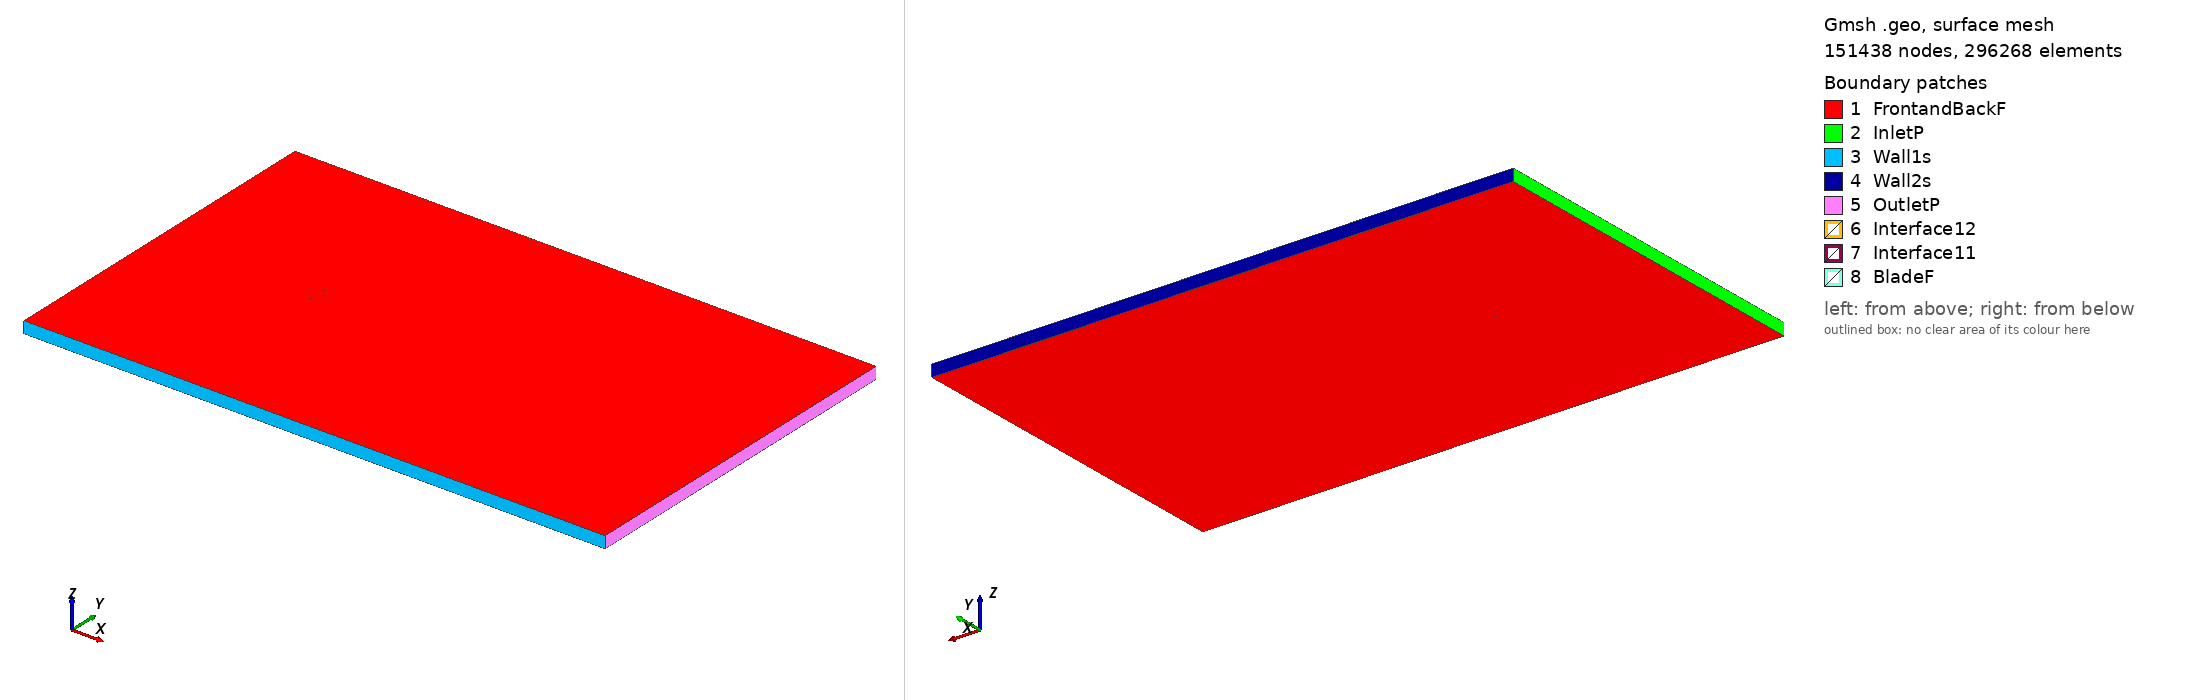

Gmsh geometry script, surface-meshed: 151438 nodes, 296268 surface elements. Boundary patches (legend numbers): 1 FrontandBackF, 2 InletP, 3 Wall1s, 4 Wall2s, 5 OutletP, 6 Interface12, 7 Interface11, 8 BladeF. Left view from above one corner, right view from below the opposite corner. Legend entries are the model's physical surfaces. The drawing asked Gmsh for element sizes between 1% and 20% of the model's largest extent; the script's own settings can give other sizes.

=== goe711_tsr_-5.6916_aoa_1.383.geo (drawn) ===
SetFactory("OpenCASCADE");

Point(1) = {0.075029, 0.728661, 0, 1.0};
Point(2) = {0.067595, 0.731504, 0, 1.0};
Point(3) = {0.060161, 0.734302, 0, 1.0};
Point(4) = {0.045269, 0.738968, 0, 1.0};
Point(5) = {0.030354, 0.742659, 0, 1.0};
Point(6) = {0.000472, 0.747941, 0, 1.0};
Point(7) = {-0.014495, 0.749458, 0, 1.0};
Point(8) = {-0.029487, 0.750000, 0, 1.0};
Point(9) = {-0.044516, 0.748967, 0, 1.0};
Point(10) = {-0.052058, 0.747326, 0, 1.0};
Point(11) = {-0.059628, 0.744486, 0, 1.0};
Point(12) = {-0.063429, 0.742428, 0, 1.0};
Point(13) = {-0.067254, 0.739396, 0, 1.0};
Point(14) = {-0.071078, 0.736363, 0, 1.0};
Point(15) = {-0.073005, 0.734210, 0, 1.0};
Point(16) = {-0.074978, 0.730182, 0, 1.0};
Point(17) = {-0.073143, 0.728511, 0, 1.0};
Point(18) = {-0.071275, 0.728190, 0, 1.0};
Point(19) = {-0.067525, 0.728149, 0, 1.0};
Point(20) = {-0.063775, 0.728108, 0, 1.0};
Point(21) = {-0.060025, 0.728066, 0, 1.0};
Point(22) = {-0.052525, 0.727982, 0, 1.0};
Point(23) = {-0.045025, 0.727899, 0, 1.0};
Point(24) = {-0.030024, 0.727731, 0, 1.0};
Point(25) = {-0.015024, 0.727564, 0, 1.0};
Point(26) = {-0.000024, 0.727397, 0, 1.0};
Point(27) = {0.029977, 0.727063, 0, 1.0};
Point(28) = {0.044977, 0.726896, 0, 1.0};
Point(29) = {0.059978, 0.726729, 0, 1.0};
Point(30) = {0.067478, 0.726645, 0, 1.0};
Point(31) = {0.074978, 0.726562, 0, 1.0};
Point(32) = {-0.075029, -0.728661, 0, 1.0};
Point(33) = {-0.067595, -0.731504, 0, 1.0};
Point(34) = {-0.060161, -0.734302, 0, 1.0};
Point(35) = {-0.045269, -0.738968, 0, 1.0};
Point(36) = {-0.030354, -0.742659, 0, 1.0};
Point(37) = {-0.000472, -0.747941, 0, 1.0};
Point(38) = {0.014495, -0.749458, 0, 1.0};
Point(39) = {0.029487, -0.750000, 0, 1.0};
Point(40) = {0.044516, -0.748967, 0, 1.0};
Point(41) = {0.052058, -0.747326, 0, 1.0};
Point(42) = {0.059628, -0.744486, 0, 1.0};
Point(43) = {0.063429, -0.742428, 0, 1.0};
Point(44) = {0.067254, -0.739396, 0, 1.0};
Point(45) = {0.071078, -0.736363, 0, 1.0};
Point(46) = {0.073005, -0.734210, 0, 1.0};
Point(47) = {0.074978, -0.730182, 0, 1.0};
Point(48) = {0.073143, -0.728511, 0, 1.0};
Point(49) = {0.071275, -0.728190, 0, 1.0};
Point(50) = {0.067525, -0.728149, 0, 1.0};
Point(51) = {0.063775, -0.728108, 0, 1.0};
Point(52) = {0.060025, -0.728066, 0, 1.0};
Point(53) = {0.052525, -0.727982, 0, 1.0};
Point(54) = {0.045025, -0.727899, 0, 1.0};
Point(55) = {0.030024, -0.727731, 0, 1.0};
Point(56) = {0.015024, -0.727564, 0, 1.0};
Point(57) = {0.000024, -0.727397, 0, 1.0};
Point(58) = {-0.029977, -0.727063, 0, 1.0};
Point(59) = {-0.044977, -0.726896, 0, 1.0};
Point(60) = {-0.059978, -0.726729, 0, 1.0};
Point(61) = {-0.067478, -0.726645, 0, 1.0};
Point(62) = {-0.074978, -0.726562, 0, 1.0};

// Lines: first blade (splines 1-4)
Spline(1) = {1:31};
Spline(2) = {31,1};

// Lines: second blade (splines 5-8)
Spline(3) = {32:62};
Spline(4) = {62,32};

// Outer domain (points 20001-4 and lines)
Point(63) = {-13.50000000, -15.00000000, 0, 1.0};
Point(64) = {-13.50000000, 15.00000000, 0, 1.0};
Point(65) = {36.00000000, 15.00000000, 0, 1.0};
Point(66) = {36.00000000, -15.00000000, 0, 1.0};
Line(11) = {63, 64};
Line(12) = {64, 65};
Line(13) = {65, 66};
Line(14) = {63, 66};

// Interface (between moving and stationary domain) (circles)
Circle(9) = {0, 0, 0, 0.80000000, 0, 2*Pi};
Circle(10) = {0, 0, 0, 0.80000000, 0, 2*Pi};

// Loops collect Lines/Splines/etc (blade1, blade2, domain, first circle)
Line Loop(1) = {1:2};
Line Loop(2) = {3:4};
Line Loop(3) = {11,12,13,-14};
Line Loop(4) = {9};

// BooleanDifference cuts out the circle/interface from the domain
Plane Surface(1) = {3};
Plane Surface(2) = {4};
BooleanDifference{ Surface{1}; Delete;}{ Surface{2}; Delete;}

// This one cuts out the blades from the inner circle/interface
Line Loop(6) = {10};
Plane Surface(5) = {6};
Plane Surface(6) = {1};
Plane Surface(7) = {2};
BooleanDifference{ Surface{5}; Delete;}{ Surface{6,7}; Delete;}

// extrude to 3rd dimension
Extrude {0, 0, 1} {Surface{1}; Surface{5}; Layers{1}; Recombine;}

// Physical Surfaces are the named boundaries (patches)
Physical Surface("Interface11") = {12};
Physical Surface("Interface12") = {10};

// sides of domain
Physical Surface("InletP") = {6};
Physical Surface("OutletP") = {9};

// top and bottom of domain
Physical Surface("Wall1s") = {7};
Physical Surface("Wall2s") = {8};

// Check FrontandBackF by ensuring there is nothing in the 3rd dimension
Physical Surface("FrontandBackF") = {1,11,5,17};
Physical Surface("BladeF") = {13:16};
Physical Volume("Turbine") = {2};
Physical Volume("Farfield") = {1};

// settings for airfoil boundary layer
Field[1] = BoundaryLayer;
Field[1].EdgesList = {1:4};
Field[1].hwall_n = 1e-3;
Field[1].thickness = 1.5e-2;
Field[1].ratio = 1.05;
Field[1].Quads = 1;
BoundaryLayer Field = 1;

// control points for mesh (blade and interface)
// floor((arc length / 1.5mm)/ 2) -> Transfinite Line
Transfinite Line {1,3} = 103 Using Progression 1;
Transfinite Line {2,4} = 2 Using Progression 1;
Transfinite Line {9, 15} = 800 Using Progression 1;

// For more information on gmsh syntax, visit http://gmsh.info/doc/texinfo/gmsh.html
